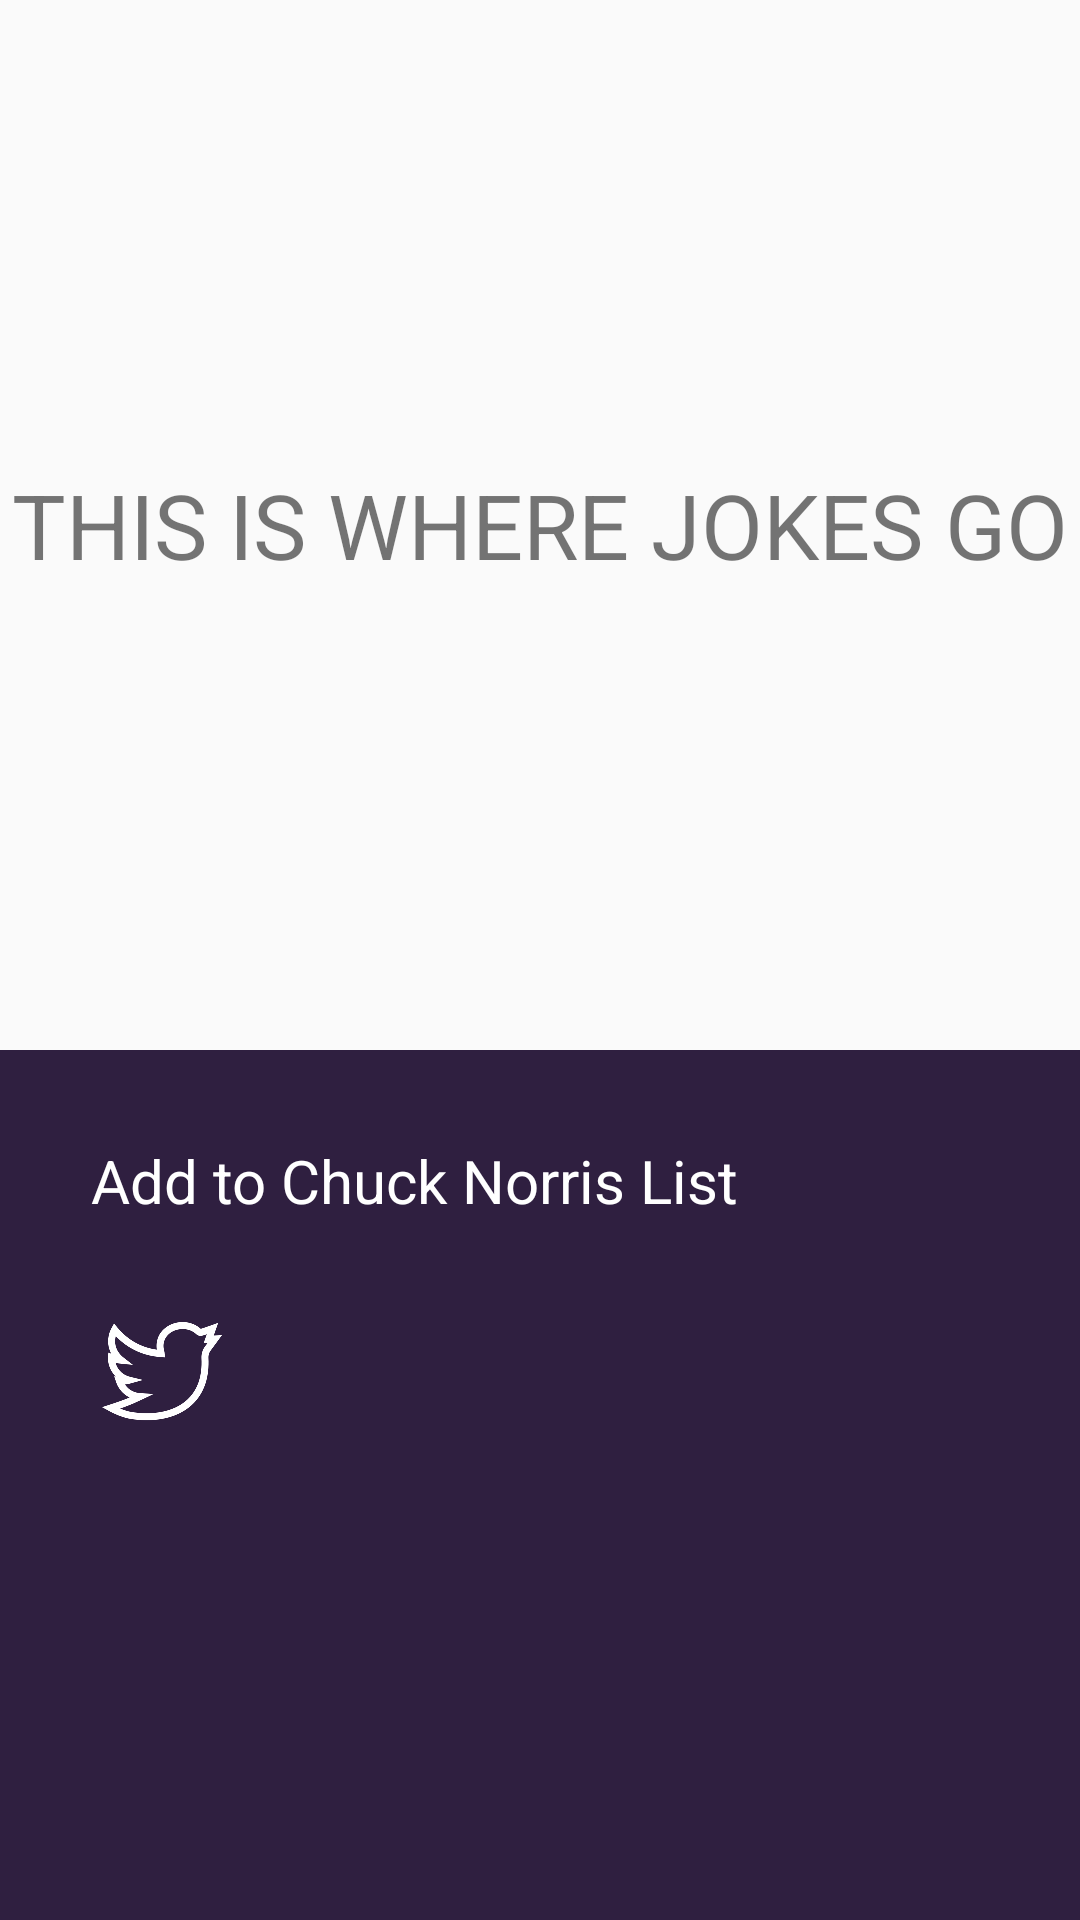

Android layout source for this screen:
<!-- AndroidManifest.xml: application theme AppTheme -->
<!-- res/layout/fragment_chuck_detail.xml -->
<?xml version="1.0" encoding="utf-8"?>
<FrameLayout xmlns:android="http://schemas.android.com/apk/res/android"
    xmlns:tools="http://schemas.android.com/tools"
    android:layout_width="match_parent"
    android:layout_height="match_parent"
    tools:context=".ui.ChuckDetailFragment"

    >



    <RelativeLayout
        android:layout_width="match_parent"
        android:layout_height="match_parent">



        <RelativeLayout
            android:id="@+id/fragRelativeLayout"
            android:layout_width="wrap_content"
            android:layout_height="350sp">

            <TextView
                android:id="@+id/chuckFragTV"
                android:layout_width="match_parent"
                android:layout_height="match_parent"
                android:textSize="30sp"
                android:text="THIS IS WHERE JOKES GO"
                android:gravity="center"
                />



        </RelativeLayout>


        <LinearLayout
            android:layout_below="@+id/fragRelativeLayout"
            android:layout_width="match_parent"
            android:layout_height="match_parent"
            android:background="@color/colorPrimaryDark"
            android:orientation="vertical">


            <TextView
                android:id="@+id/saveChuckTextView"
                android:layout_width="wrap_content"
                android:layout_height="wrap_content"
                android:gravity="center"
                android:textColor="@color/white"
                android:text="Add to Chuck Norris List"
                android:layout_margin="30dp"
                android:textSize="20sp"
                android:drawableLeft="@drawable/ic_add_circle_outline_white_24dp"
                android:drawableStart="@drawable/ic_add_circle_outline_white_24dp"
                android:drawablePadding="10sp"
                />



            <ImageView

                android:id="@+id/sendBTN"
                android:layout_marginLeft="34dp"
                android:layout_width="40dp"
                android:layout_height="40dp"
                android:src="@drawable/twitter1"/>

        </LinearLayout>
    </RelativeLayout>

</FrameLayout>
<!-- resources referenced by this layout -->
<resources>
  <color name="colorPrimaryDark">#2F1F40</color>
  <color name="white">#FFFFFF</color>
  <!-- drawable twitter1: png bitmap (drawable, 15946 bytes) -->
  <style name="AppTheme" parent="Theme.AppCompat.Light.DarkActionBar">
          
          <item name="colorPrimary">@color/colorPrimary</item>
          <item name="colorPrimaryDark">@color/colorPrimaryDark</item>
          <item name="colorAccent">@color/colorAccent</item>
      </style>
  <color name="colorPrimary">#593b79</color>
  <color name="colorAccent">#2F1F40</color>
</resources>
